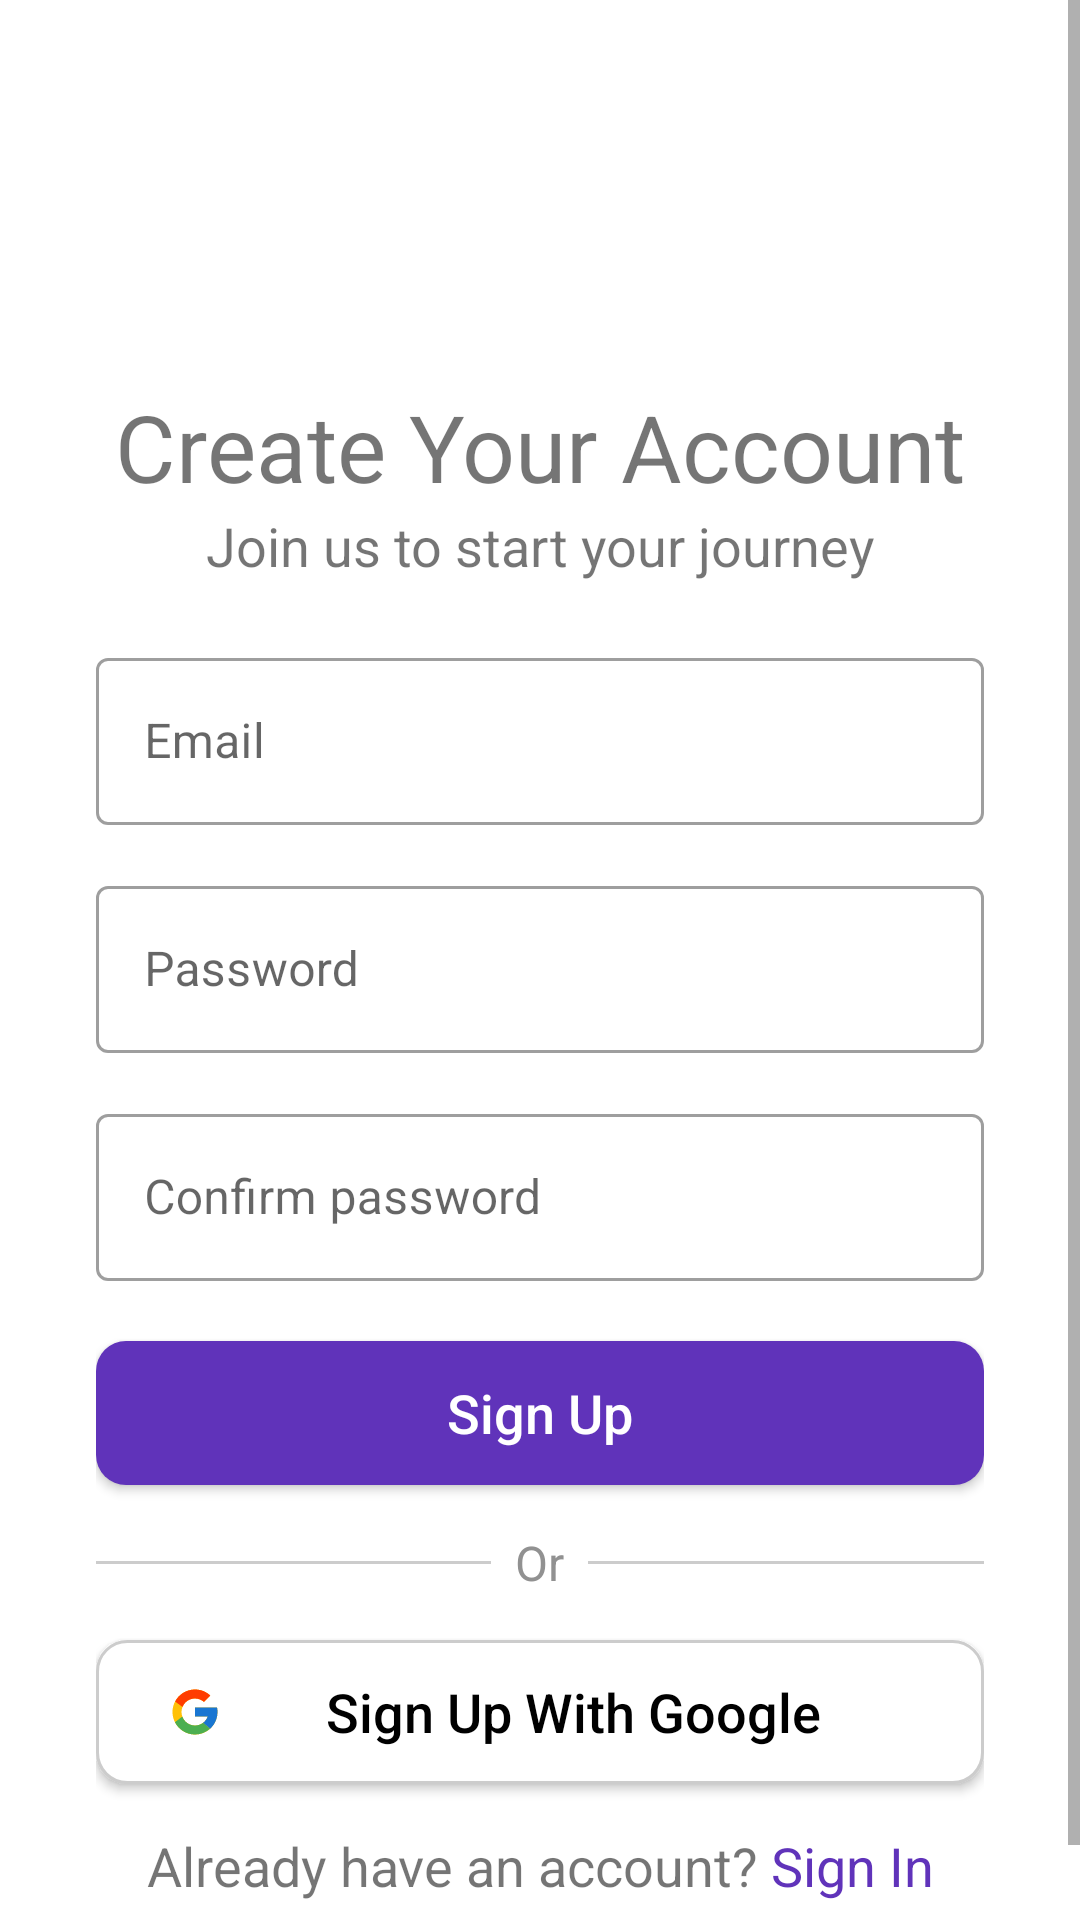

The Android layout XML behind this screen, and the referenced resources:
<!-- AndroidManifest.xml: application theme Theme.OnlineShoesShop -->
<!-- res/layout/activity_sign_up.xml -->
<?xml version="1.0" encoding="utf-8"?>
<androidx.constraintlayout.widget.ConstraintLayout xmlns:android="http://schemas.android.com/apk/res/android"
    xmlns:app="http://schemas.android.com/apk/res-auto"
    xmlns:tools="http://schemas.android.com/tools"
    android:id="@+id/main"
    android:layout_width="match_parent"
    android:layout_height="match_parent"
    tools:context=".activity.SignUpActivity">

    <ScrollView
        android:layout_width="match_parent"
        android:layout_height="match_parent">

        <LinearLayout
            android:layout_width="match_parent"
            android:layout_height="wrap_content"
            android:orientation="vertical"
            android:padding="32dp">

            <ImageView
                android:id="@+id/ivIntroLogo"
                android:layout_width="match_parent"
                android:layout_height="wrap_content"
                android:layout_marginTop="64dp"
                app:srcCompat="@drawable/intro_logo" />

            <TextView
                android:id="@+id/tvSignUpTitleMain"
                android:layout_width="match_parent"
                android:layout_height="wrap_content"
                android:layout_marginTop="32dp"
                android:text="@string/signup_title_main"
                android:textAlignment="center"
                android:textSize="31sp" />

            <TextView
                android:id="@+id/tvSignUpTitleSub"
                android:layout_width="match_parent"
                android:layout_height="wrap_content"
                android:text="@string/signup_title_sub"
                android:textAlignment="center"
                android:textSize="18sp" />


            <com.google.android.material.textfield.TextInputLayout
                android:id="@+id/tilEmail"
                style="@style/Widget.MaterialComponents.TextInputLayout.OutlinedBox"
                android:layout_width="match_parent"
                android:layout_height="wrap_content"
                android:layout_marginTop="20dp"
                android:hint="@string/hint_email">

                <com.google.android.material.textfield.TextInputEditText
                    android:id="@+id/etEmail"
                    android:layout_width="match_parent"
                    android:layout_height="wrap_content" />

            </com.google.android.material.textfield.TextInputLayout>

            <com.google.android.material.textfield.TextInputLayout
                android:id="@+id/tilPassword"
                style="@style/Widget.MaterialComponents.TextInputLayout.OutlinedBox"
                android:layout_width="match_parent"
                android:layout_height="wrap_content"
                android:layout_marginTop="15dp"
                android:hint="@string/hint_password">

                <com.google.android.material.textfield.TextInputEditText
                    android:id="@+id/etPassword"
                    android:layout_width="match_parent"
                    android:layout_height="wrap_content"
                    android:inputType="textPassword"/>

            </com.google.android.material.textfield.TextInputLayout>

            <com.google.android.material.textfield.TextInputLayout
                android:id="@+id/tilConfirmPassword"
                style="@style/Widget.MaterialComponents.TextInputLayout.OutlinedBox"
                android:layout_width="match_parent"
                android:layout_height="wrap_content"
                android:layout_marginTop="15dp"
                android:hint="@string/hint_confirm_password">

                <com.google.android.material.textfield.TextInputEditText
                    android:id="@+id/etConfirmPassword"
                    android:layout_width="match_parent"
                    android:layout_height="wrap_content"
                    android:inputType="textPassword"/>

            </com.google.android.material.textfield.TextInputLayout>

            <androidx.appcompat.widget.AppCompatButton
                android:id="@+id/btnSignUp"
                android:layout_width="match_parent"
                android:layout_height="wrap_content"
                android:layout_marginTop="20dp"
                android:background="@drawable/purple_button_bg"
                android:text="@string/button_signup"
                android:textAllCaps="false"
                android:textColor="@color/white"
                android:textSize="18sp" />

            <LinearLayout
                android:layout_width="match_parent"
                android:layout_height="wrap_content"
                android:layout_marginTop="15dp"
                android:gravity="center_vertical"
                android:orientation="horizontal">

                <View
                    android:layout_width="0dp"
                    android:layout_height="1dp"
                    android:layout_weight="1"
                    android:background="@color/grey_line" />

                <TextView
                    android:layout_width="wrap_content"
                    android:layout_height="wrap_content"
                    android:layout_marginStart="8dp"
                    android:layout_marginEnd="8dp"
                    android:text="Or"
                    android:textColor="@color/grey"
                    android:textSize="16sp" />

                <View
                    android:layout_width="0dp"
                    android:layout_height="1dp"
                    android:layout_weight="1"
                    android:background="@color/grey_line" />
            </LinearLayout>

            <androidx.appcompat.widget.AppCompatButton
                android:id="@+id/btnSignUpWithGg"
                android:layout_width="match_parent"
                android:layout_height="wrap_content"
                android:layout_marginTop="15dp"
                android:background="@drawable/white_button_bg"
                android:drawableStart="@drawable/googleg_standard_color_18"
                android:drawablePadding="4dp"
                android:paddingStart="24dp"
                android:paddingEnd="24dp"
                android:text="@string/button_signup_with_gg"
                android:textAllCaps="false"
                android:textColor="@color/black"
                android:textSize="18sp" />

            <TextView
                android:id="@+id/tvIntroSignIn"
                android:layout_width="match_parent"
                android:layout_height="wrap_content"
                android:layout_marginTop="15dp"
                android:text="@string/intro_signin"
                android:textAlignment="center"
                android:textSize="18sp" />

        </LinearLayout>
    </ScrollView>

    <ProgressBar
        android:id="@+id/progressBar"
        android:layout_width="wrap_content"
        android:layout_height="wrap_content"
        android:visibility="gone"
        app:layout_constraintTop_toTopOf="parent"
        app:layout_constraintBottom_toBottomOf="parent"
        app:layout_constraintStart_toStartOf="parent"
        app:layout_constraintEnd_toEndOf="parent" />

</androidx.constraintlayout.widget.ConstraintLayout>
<!-- resources referenced by this layout -->
<resources>
  <color name="black">#FF000000</color>
  <color name="grey">#919191</color>
  <color name="grey_line">#CCCCCC</color>
  <color name="white">#FFFFFFFF</color>
  <!-- drawable googleg_standard_color_18 (drawable) -->
  <?xml version="1.0" encoding="utf-8"?>
  <vector xmlns:android="http://schemas.android.com/apk/res/android"
      android:width="18dp"
      android:height="18dp"
      android:viewportWidth="48"
      android:viewportHeight="48">
      
      
      <path
          android:fillColor="#FFC107"
          android:pathData="M43.611,20.083H42V20H24v8h11.303c-1.649,4.657 -6.08,8 -11.303,8c-6.627,0 -12,-5.373 -12,-12c0,-6.627 5.373,-12 12,-12c3.059,0 5.842,1.154 7.961,3.039l5.657,-5.657C34.046,6.053 29.268,4 24,4C12.955,4 4,12.955 4,24c0,11.045 8.955,20 20,20c11.045,0 20,-8.955 20,-20C44,22.659 43.862,21.35 43.611,20.083z" />
      
      <path
          android:fillColor="#FF3D00"
          android:pathData="M6.306,14.691l6.571,4.819C14.655,15.108 18.961,12 24,12c3.059,0 5.842,1.154 7.961,3.039l5.657,-5.657C34.046,6.053 29.268,4 24,4C16.318,4 9.656,8.337 6.306,14.691z" />
      
      <path
          android:fillColor="#4CAF50"
          android:pathData="M24,44c5.166,0 9.86,-1.977 13.409,-5.192l-6.19,-5.238C29.211,35.091 26.715,36 24,36c-5.202,0 -9.619,-3.317 -11.283,-7.946l-6.522,5.025C9.505,39.556 16.227,44 24,44z" />
      
      <path
          android:fillColor="#1976D2"
          android:pathData="M43.611,20.083H42V20H24v8h11.303c-0.792,2.237 -2.231,4.166 -4.087,5.571c0.001,-0.001 0.002,-0.001 0.003,-0.002l6.19,5.238C36.971,39.205 44,34 44,24C44,22.659 43.862,21.35 43.611,20.083z" />
  </vector>
  <!-- drawable purple_button_bg (drawable) -->
  <?xml version="1.0" encoding="utf-8"?>
  <selector xmlns:android="http://schemas.android.com/apk/res/android">
  <item>
      <shape android:shape="rectangle">
          <corners android:radius="10dp" />
          <solid android:color="@color/purple" />
      </shape>
  </item>
  </selector>
  <!-- drawable white_button_bg (drawable) -->
  <?xml version="1.0" encoding="utf-8"?>
  <selector xmlns:android="http://schemas.android.com/apk/res/android">
      <item>
          <shape android:shape="rectangle">
              <corners android:radius="10dp" />
              <solid android:color="@color/white" />
              <stroke android:width="1dp" android:color="@color/grey_line" />
          </shape>
      </item>
  </selector>
  <string name="button_signup">Sign Up</string>
  <string name="button_signup_with_gg">Sign Up With Google</string>
  <string name="hint_confirm_password">Confirm password</string>
  <string name="hint_email">Email</string>
  <string name="hint_password">Password</string>
  <string name="intro_signin">Already have an account? <font color="#6033BA">Sign In</font></string>
  <string name="signup_title_main">Create Your Account</string>
  <string name="signup_title_sub">Join us to start your journey</string>
  <style name="Theme.OnlineShoesShop" parent="Theme.MaterialComponents.DayNight.NoActionBar">
          
          <item name="colorPrimary">@color/purple_500</item>
          <item name="colorPrimaryVariant">@color/purple_700</item>
          <item name="colorOnPrimary">@color/white</item>
          
          <item name="colorSecondary">@color/teal_200</item>
          <item name="colorSecondaryVariant">@color/teal_700</item>
          <item name="colorOnSecondary">@color/black</item>
          
          <item name="android:statusBarColor">?attr/colorPrimaryVariant</item>
          
      </style>
  <color name="purple">#6033BA</color>
  <color name="purple_500">#FF6200EE</color>
  <color name="purple_700">#FF3700B3</color>
  <color name="teal_200">#FF03DAC5</color>
  <color name="teal_700">#FF018786</color>
</resources>
